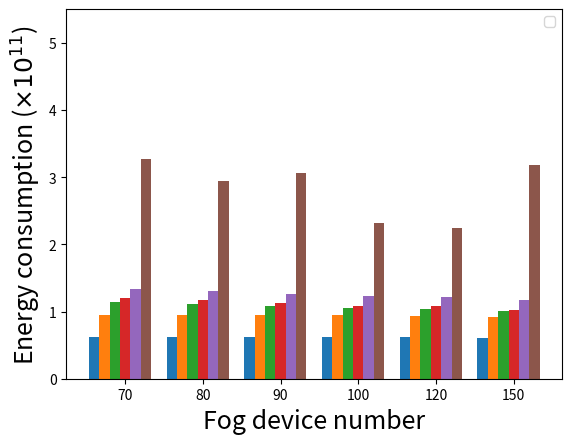

Generate this figure with matplotlib:
import numpy as np
import matplotlib.pyplot as plt

device_num = ['70','80','90','100','120','150']

size = 6
x = np.arange(size)

Non_cooperation=[3.27065640202,2.94934758050,3.05939977166,2.32422598880,2.24631100112,3.17955029209]
CoalitionFormation=[1.13542257721,1.11485511483,1.07587221813,1.05431083380,1.03653871085,1.00359389008]
overlap_BruteGreedy=[0.95296679676,0.95305652017,0.95064636370,0.94722627501,0.93845083518,0.92469792682]
non_overlap_BruteGreedy=[1.20821811609,1.17159134365,1.12423347342,1.08063412691,1.07542669398,1.02935607229]
Edge_CoCaCo=[1.13542257721*1.17,1.11485511483*1.17,1.07587221813*1.17,1.05431083380*1.17,1.03653871085*1.17,1.00359389008*1.17]
lower_bound=[0.62414521551,0.62414521551,0.62255717427,0.62255717427,0.61570796432,0.60062269226]

label = ["Lower Bound", "Overlapping Brute Greedy strategy", "F3C algorithm",'Non-overlapping Brute Greedy strategy','Edge-CoCaCo scheme','Non-cooperation strategy']

total_width, n = 0.8, 6
width = total_width / n
x = x - (total_width - width) / size

'''
plt.bar(x, lower_bound, width=width, label='Lower Bound')
plt.bar(x+width, overlap_BruteGreedy, width=width, label='Overlapping Brute Greedy strategy')
plt.bar(x+2*width, CoalitionFormation, width=width,  label='F3C algorithm')
plt.bar(x+3*width, non_overlap_BruteGreedy, width=width, label='Non-overlapping Brute Greedy strategy',tick_label = device_num)
plt.bar(x+4*width, Edge_CoCaCo, width=width, label='Edge-CoCaCo scheme')
plt.bar(x+5*width, Non_cooperation, width=width, label='Non-cooperation strategy')
'''
plt.bar(x, lower_bound, width=width)
plt.bar(x+width, overlap_BruteGreedy, width=width)
plt.bar(x+2*width, CoalitionFormation, width=width)
plt.bar(x+3*width, non_overlap_BruteGreedy, width=width,tick_label = device_num)
plt.bar(x+4*width, Edge_CoCaCo, width=width)
plt.bar(x+5*width, Non_cooperation, width=width)

plt.legend(label,fontsize=11)

plt.ylabel(r"Energy consumption ($\times 10^{11}$)",fontsize=18)
plt.xlabel("Fog device number",fontsize=18)
plt.ylim(0,5.5)
plt.legend()
plt.show()

